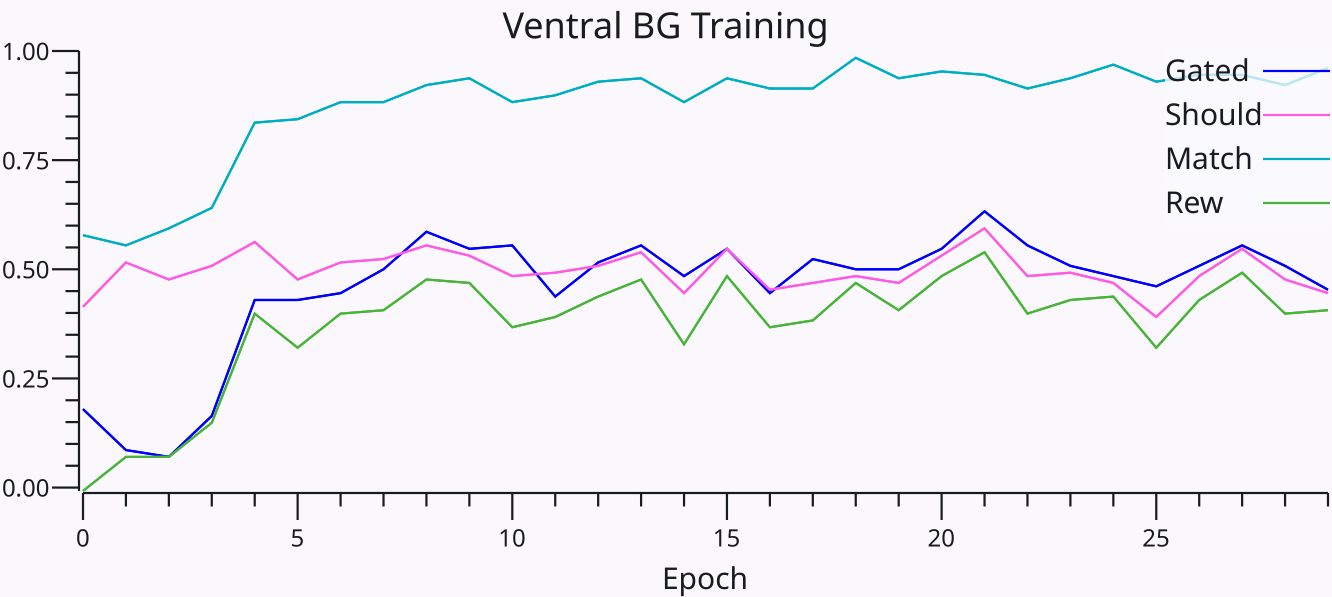

Data behind this chart, as committed beside it:
|Run	|Epoch	$RunName	#PerTrialMSec	#ACCPos	#ACCNeg	#Gated	#Should	#Match	#Rew	#ACCPosVM_RT	#ACCPosVM_ActAvg	#VMatrixGo_ActAvg	#VGPi_ActMAvg	#VGPi_ActMMax	#VGPi_MaxGeM	#VGPePr_ActMAvg	#VGPePr_ActMMax	#VGPePr_MaxGeM	#VGPeAk_ActMAvg	#VGPeAk_ActMMax	#VGPeAk_MaxGeM	#VSTN_ActMAvg	#VSTN_ActMMax
0	0	Base_000	0	0.4591	0.5123	0.1797	0.4141	0.5781	-0.007812	0.6243	0.02295	0.3781	0.5465	0.6843	0.5785	0.4014	0.5783	1.003	0.3745	0.3468	0.4171	0.1094	0.3865
0	1	Base_000	7.278	0.5089	0.5006	0.08594	0.5156	0.5547	0.07031	0.6587	0.01498	0.3551	0.4032	0.6659	0.5759	0.2128	0.5313	0.9992	0.1843	0.3904	0.4174	0.08858	0.3678
0	2	Base_000	6.988	0.4792	0.4687	0.07031	0.4766	0.5938	0.07031	0.6544	0.01375	0.3542	0.3632	0.6716	0.578	0.1575	0.5608	1.003	0.1301	0.3938	0.4183	0.07857	0.3887
0	3	Base_000	6.313	0.4985	0.4796	0.1641	0.5078	0.6406	0.1484	0.6253	0.02202	0.3661	0.3488	0.6634	0.5753	0.1413	0.5408	0.9973	0.1115	0.3675	0.4171	0.073	0.3645
0	4	Base_000	6.189	0.5521	0.4862	0.4297	0.5625	0.8359	0.3984	0.5845	0.04242	0.4077	0.3394	0.6555	0.5742	0.1369	0.5674	0.9962	0.1001	0.3223	0.4158	0.06931	0.3355
0	5	Base_000	6.174	0.5241	0.5305	0.4297	0.4766	0.8438	0.3203	0.5713	0.04781	0.4258	0.3339	0.6574	0.5773	0.1333	0.546	1.002	0.09171	0.2739	0.4166	0.07089	0.3718
0	6	Base_000	6.241	0.457	0.4464	0.4453	0.5156	0.8828	0.3984	0.5514	0.05051	0.4254	0.3331	0.6593	0.5759	0.1342	0.5621	0.9998	0.09077	0.2971	0.4163	0.07075	0.3736
0	7	Base_000	6.183	0.5106	0.4917	0.5	0.5234	0.8828	0.4062	0.5582	0.06048	0.4394	0.3271	0.6537	0.575	0.1326	0.5837	0.9988	0.08641	0.2524	0.4155	0.0684	0.3836
0	8	Base_000	6.142	0.5203	0.4681	0.5859	0.5547	0.9219	0.4766	0.541	0.06884	0.4385	0.3258	0.6528	0.5747	0.1345	0.5541	0.9972	0.08829	0.2344	0.4157	0.06798	0.399
0	9	Base_000	6.16	0.5	0.4953	0.5469	0.5312	0.9375	0.4688	0.5223	0.06935	0.4219	0.3238	0.6554	0.5747	0.1382	0.5607	0.9982	0.09168	0.2539	0.4161	0.06696	0.3581
0	10	Base_000	6.244	0.4965	0.5128	0.5547	0.4844	0.8828	0.3672	0.5218	0.06962	0.4314	0.3228	0.655	0.5761	0.1382	0.56	1	0.09263	0.2704	0.4167	0.06809	0.3911
0	11	Base_000	6.29	0.5113	0.4914	0.4375	0.4922	0.8984	0.3906	0.5088	0.06224	0.4102	0.3275	0.6602	0.5749	0.1389	0.551	0.998	0.101	0.2774	0.4167	0.0663	0.3707
0	12	Base_000	6.186	0.5054	0.5165	0.5156	0.5078	0.9297	0.4375	0.5091	0.07121	0.4214	0.326	0.6507	0.5752	0.1391	0.5923	0.999	0.0995	0.2767	0.4167	0.06612	0.381
0	13	Base_000	6.135	0.4847	0.4886	0.5547	0.5391	0.9375	0.4766	0.5099	0.07769	0.4348	0.3198	0.6402	0.5728	0.1403	0.5873	0.9953	0.09704	0.2596	0.4157	0.06601	0.3793
0	14	Base_000	5.887	0.4949	0.5366	0.4844	0.4453	0.8828	0.3281	0.5119	0.06859	0.4054	0.3251	0.6547	0.5738	0.1394	0.5743	0.9959	0.104	0.2982	0.4162	0.06624	0.3789
0	15	Base_000	6.833	0.5184	0.4937	0.5469	0.5469	0.9375	0.4844	0.4937	0.08053	0.4518	0.3196	0.6487	0.5752	0.1377	0.5662	0.9994	0.09697	0.2517	0.4163	0.06697	0.3818
0	16	Base_000	9.295	0.4621	0.4933	0.4453	0.4531	0.9141	0.3672	0.5186	0.06707	0.4329	0.3222	0.6607	0.5764	0.1383	0.5778	1.001	0.09889	0.2908	0.4173	0.06669	0.3536
0	17	Base_000	6.021	0.4879	0.4971	0.5234	0.4688	0.9141	0.3828	0.5006	0.07942	0.4572	0.3167	0.6498	0.576	0.1396	0.5722	1.002	0.09652	0.2551	0.4167	0.06784	0.3838
0	18	Base_000	6.208	0.4752	0.4829	0.5	0.4844	0.9844	0.4688	0.4977	0.07816	0.4414	0.3165	0.643	0.5749	0.14	0.5885	0.9995	0.09769	0.2882	0.4164	0.06851	0.39
0	19	Base_000	6.149	0.5099	0.5154	0.5	0.4688	0.9375	0.4062	0.498	0.07198	0.4511	0.3185	0.6464	0.5753	0.1376	0.5751	0.9998	0.09615	0.281	0.4162	0.06786	0.362
0	20	Base_000	6.202	0.523	0.4941	0.5469	0.5312	0.9531	0.4844	0.4851	0.08483	0.4656	0.3133	0.6496	0.576	0.1403	0.585	1.002	0.09262	0.239	0.4166	0.06746	0.4057
0	21	Base_000	6.202	0.5371	0.4449	0.6328	0.5938	0.9453	0.5391	0.4783	0.09912	0.5076	0.3027	0.6305	0.5733	0.1429	0.5686	0.9972	0.08454	0.208	0.4149	0.06713	0.3779
0	22	Base_000	6.194	0.5355	0.517	0.5547	0.4844	0.9141	0.3984	0.4889	0.08476	0.4669	0.3085	0.6408	0.5723	0.1417	0.5817	0.9937	0.09153	0.2667	0.4149	0.06614	0.3658
0	23	Base_000	6.252	0.4574	0.4924	0.5078	0.4922	0.9375	0.4297	0.4956	0.07435	0.4398	0.3162	0.6465	0.5751	0.1371	0.5334	0.9991	0.09295	0.2677	0.4163	0.06723	0.3712
0	24	Base_000	6.149	0.4392	0.4895	0.4844	0.4688	0.9688	0.4375	0.4867	0.07432	0.4408	0.3195	0.6575	0.5764	0.1368	0.5886	1.002	0.09553	0.2839	0.4171	0.06723	0.37
0	25	Base_000	6.17	0.4676	0.5541	0.4609	0.3906	0.9297	0.3203	0.5035	0.06429	0.4295	0.3242	0.6517	0.5753	0.1346	0.5401	0.9982	0.09623	0.2974	0.4164	0.06856	0.3791
0	26	Base_000	6.107	0.5246	0.5314	0.5078	0.4844	0.9453	0.4297	0.4794	0.08367	0.4542	0.3203	0.6468	0.576	0.1387	0.5925	1.001	0.0988	0.2844	0.4168	0.06772	0.3873
0	27	Base_000	6.233	0.5098	0.4846	0.5547	0.5469	0.9453	0.4922	0.4807	0.08432	0.4811	0.3139	0.6432	0.5756	0.1396	0.5894	1.002	0.09229	0.249	0.4162	0.06854	0.3826
0	28	Base_000	6.138	0.4972	0.5016	0.5078	0.4766	0.9219	0.3984	0.472	0.08053	0.467	0.3125	0.6465	0.5753	0.1414	0.5603	1	0.09079	0.2632	0.4162	0.06817	0.3783
0	29	Base_000	6.113	0.4672	0.4745	0.4531	0.4453	0.9609	0.4062	0.496	0.06823	0.4675	0.314	0.6452	0.5755	0.1379	0.5522	1	0.09029	0.2786	0.4162	0.06831	0.3647
